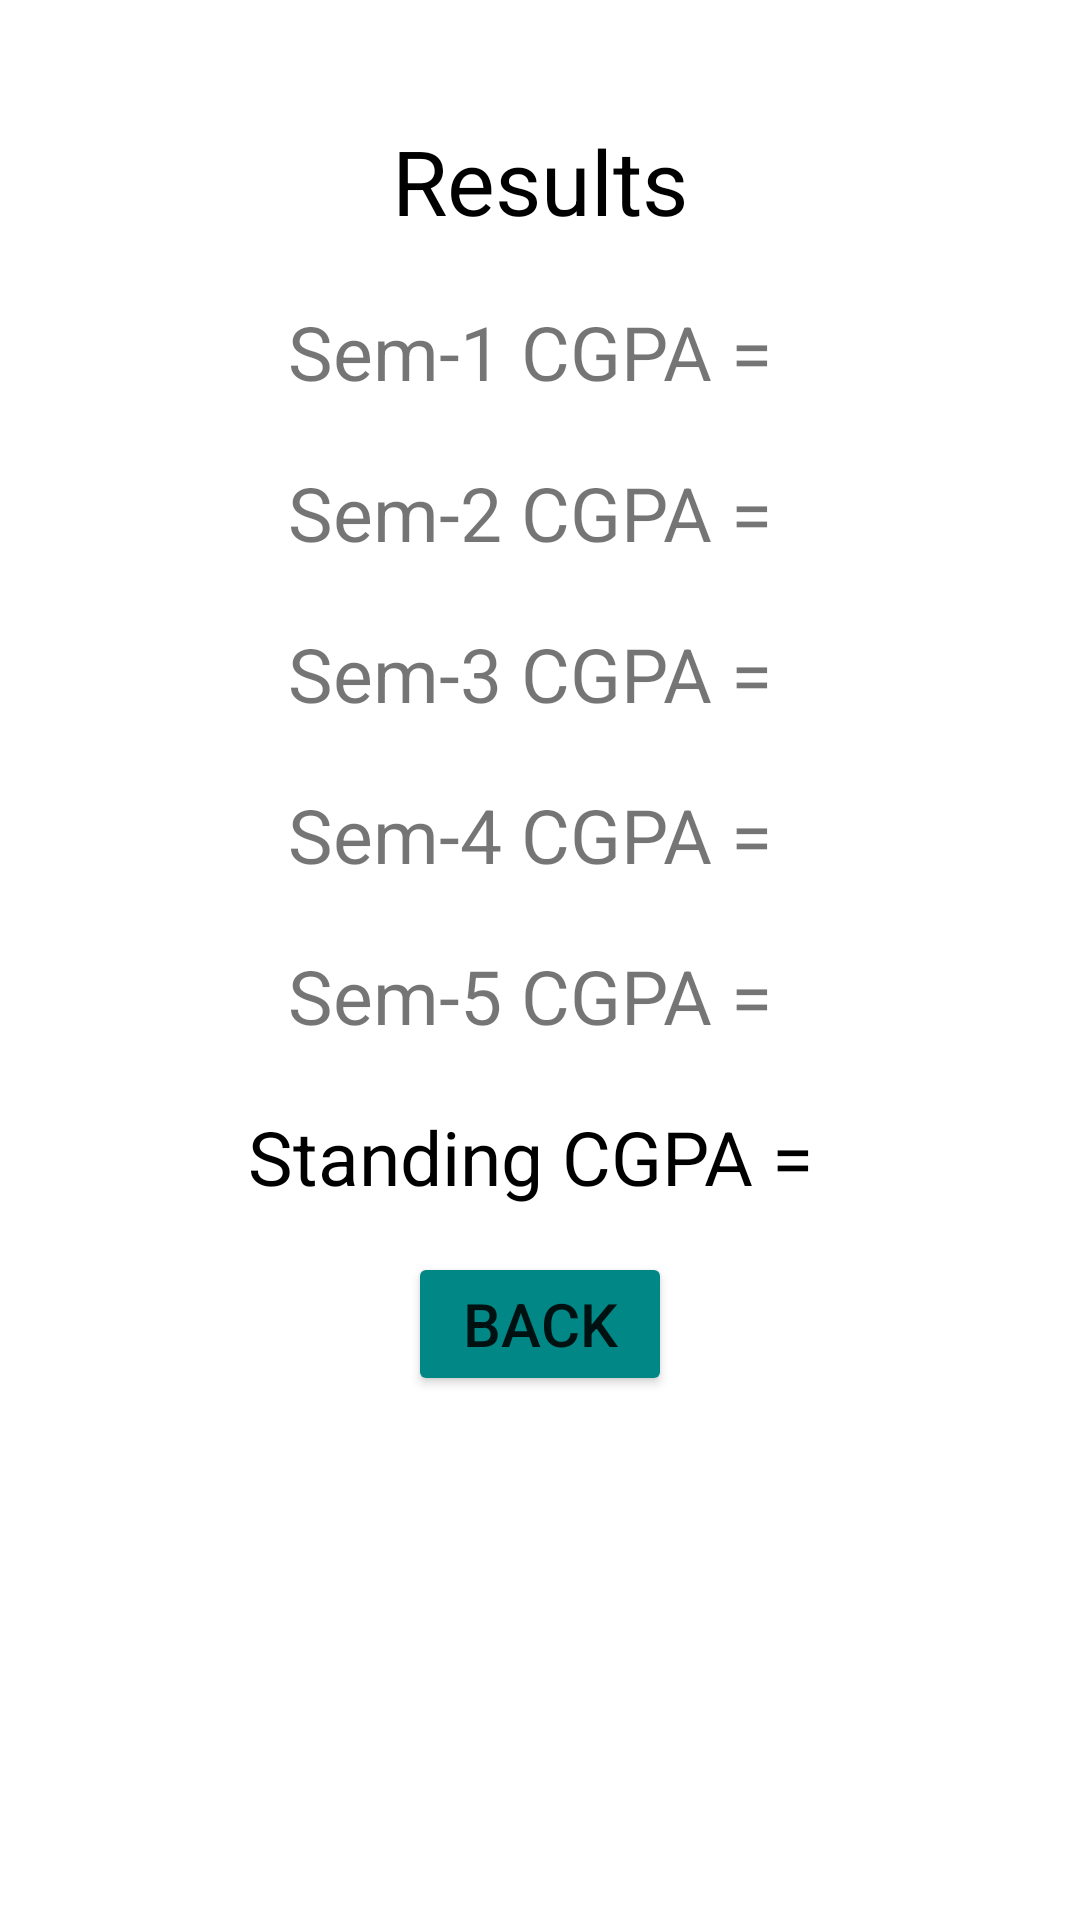

Produce the Android XML layout that renders to this screen, including the resource entries it uses.
<!-- AndroidManifest.xml: application theme Theme.SISTCGPA -->
<!-- res/layout/fragment_result.xml -->
<?xml version="1.0" encoding="utf-8"?>
<FrameLayout xmlns:android="http://schemas.android.com/apk/res/android"
    xmlns:tools="http://schemas.android.com/tools"
    android:layout_width="match_parent"
    android:layout_height="match_parent"
    tools:context=".ResultFragment"
    android:background="@android:color/transparent">

    <RelativeLayout
        android:layout_width="match_parent"
        android:layout_height="match_parent">

        <TextView
            android:id="@+id/Heading"
            android:layout_width="wrap_content"
            android:layout_height="wrap_content"
            android:text="Results"
            android:textColor="@color/black"
            android:textSize="30dp"
            android:layout_marginTop="40dp"
            android:layout_centerHorizontal="true"/>

        <TextView
            android:layout_width="wrap_content"
            android:layout_height="wrap_content"
            android:layout_below="@id/sem1"
            android:id="@+id/sem2"
            android:layout_centerHorizontal="true"
            android:layout_marginTop="20dp"
            android:text="Sem-2 CGPA = "
            android:textSize="25dp"/>
        <TextView
            android:layout_width="wrap_content"
            android:layout_height="wrap_content"
            android:layout_below="@id/sem2"
            android:id="@+id/sem3"
            android:layout_centerHorizontal="true"
            android:layout_marginTop="20dp"
            android:text="Sem-3 CGPA = "
            android:textSize="25dp"/>

        <TextView
            android:id="@+id/sem4"
            android:layout_width="wrap_content"
            android:layout_height="wrap_content"
            android:layout_below="@id/sem3"
            android:layout_centerHorizontal="true"
            android:layout_marginTop="20dp"
            android:text="Sem-4 CGPA = "
            android:textSize="25dp" />

        <TextView
            android:id="@+id/sem5"
            android:layout_width="wrap_content"
            android:layout_height="wrap_content"
            android:layout_below="@id/sem4"
            android:layout_centerHorizontal="true"
            android:layout_marginTop="20dp"
            android:text="Sem-5 CGPA = "
            android:textSize="25dp" />

        <TextView
            android:layout_width="wrap_content"
            android:layout_height="wrap_content"
            android:layout_below="@id/sem5"
            android:id="@+id/standing"
            android:layout_centerHorizontal="true"
            android:layout_marginTop="20dp"
            android:textColor="@color/black"
            android:text="Standing CGPA = "
            android:textSize="25dp"/>
        <TextView
            android:layout_width="wrap_content"
            android:layout_height="wrap_content"
            android:layout_below="@id/Heading"
            android:id="@+id/sem1"
            android:layout_centerHorizontal="true"
            android:layout_marginTop="20dp"
            android:text="Sem-1 CGPA = "
            android:textSize="25dp"/>
        <Button
            android:layout_width="wrap_content"
            android:layout_height="wrap_content"
            android:layout_below="@id/standing"
            android:id="@+id/btn"
            android:layout_centerHorizontal="true"
            android:layout_marginTop="15dp"
            android:backgroundTint="@color/teal_700"
            android:text="BACK"
            android:textSize="20sp"/>

    </RelativeLayout>




</FrameLayout>
<!-- resources referenced by this layout -->
<resources>
  <style name="Theme.SISTCGPA" parent="Theme.MaterialComponents.DayNight.DarkActionBar">
          
          <item name="colorPrimary">@color/teal_200</item>
          <item name="colorPrimaryVariant">@color/teal_700</item>
          <item name="colorOnPrimary">@color/white</item>
          
          <item name="colorSecondary">@color/purple_200</item>
          <item name="colorSecondaryVariant">@color/purple_700</item>
          <item name="colorOnSecondary">@color/black</item>
          
          <item name="android:statusBarColor" tools:targetApi="l">?attr/colorPrimaryVariant</item>
          <item name="android:forceDarkAllowed" tools:targetApi="q">false</item>
  
          
      </style>
  <!-- not gathered from this repository: default colours our renderer supplied (Android Studio template values) -->
  <color name="purple_200">#FFBB86FC</color>
  <color name="purple_700">#FF3700B3</color>
  <color name="teal_200">#FF03DAC5</color>
  <color name="teal_700">#FF018786</color>
  <color name="black">#FF000000</color>
  <color name="white">#FFFFFFFF</color>
</resources>
